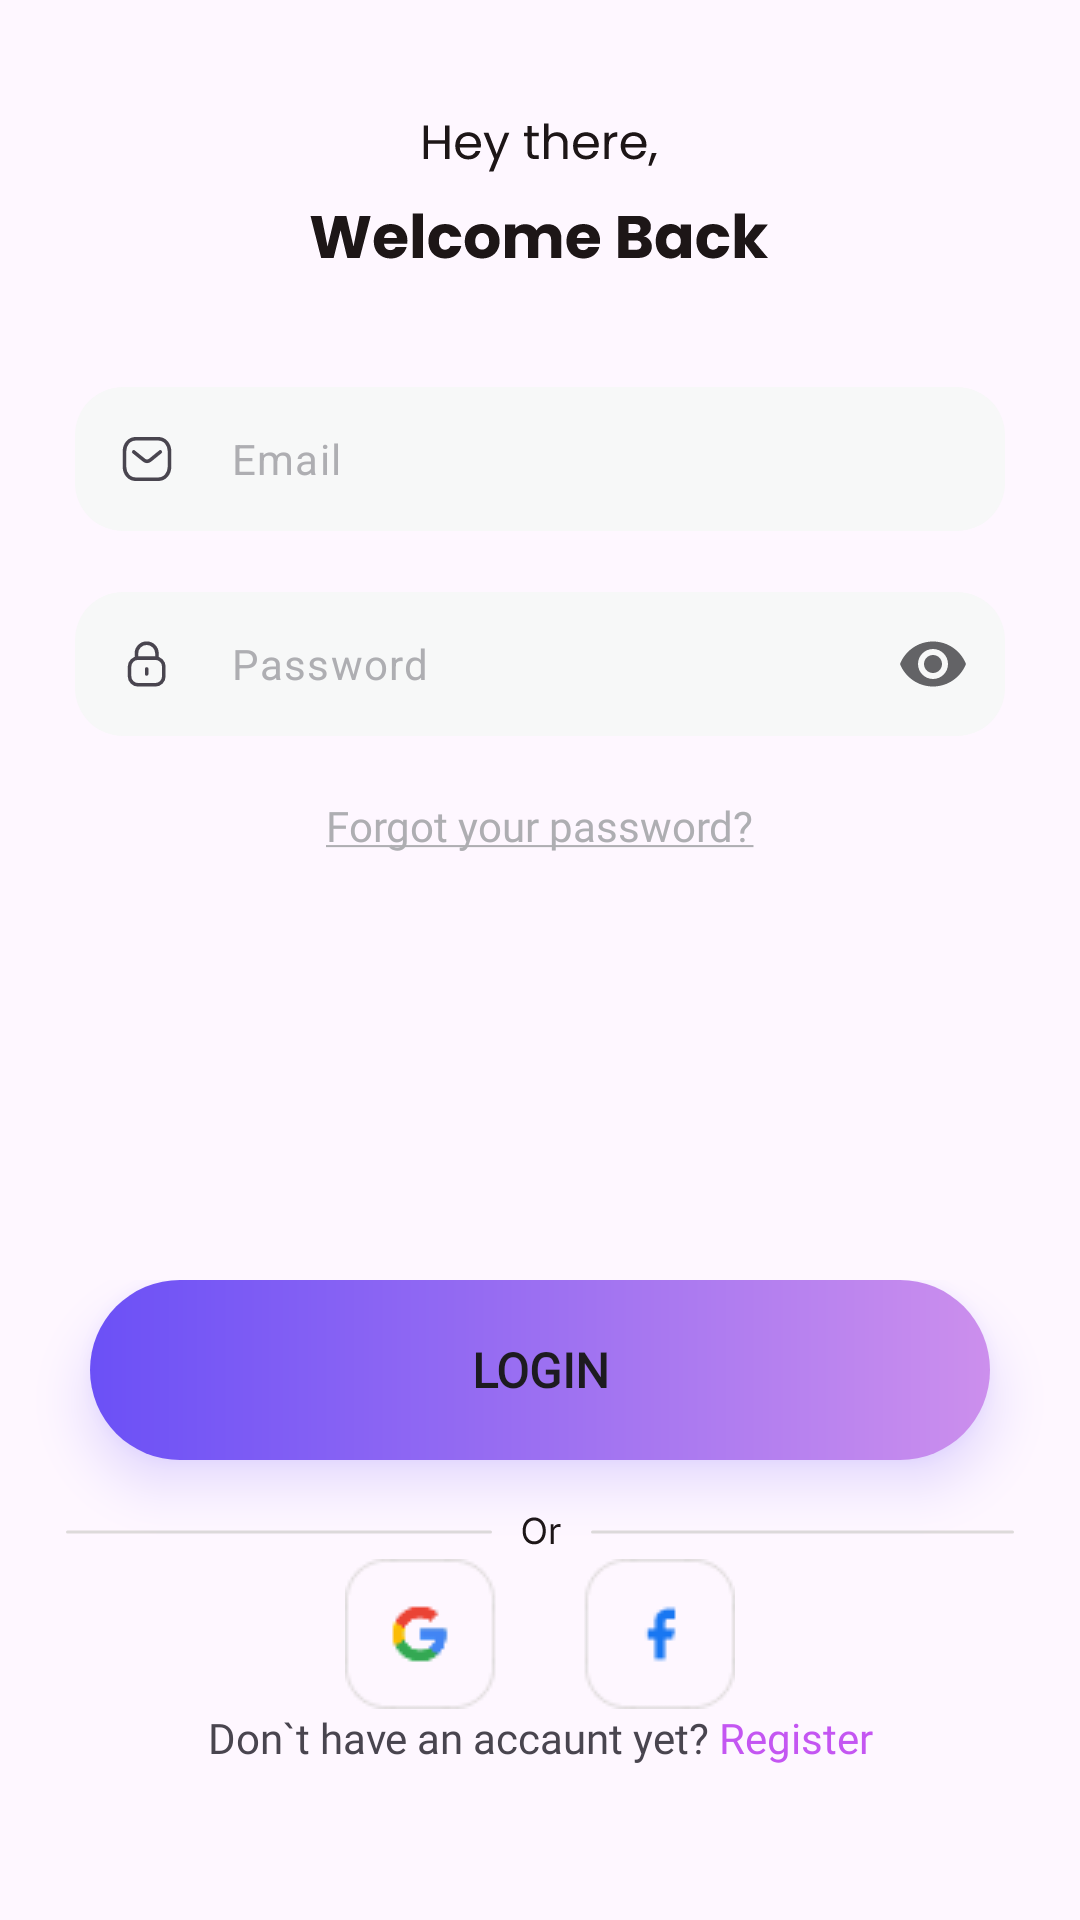

Android layout source for this screen:
<!-- AndroidManifest.xml: application theme Theme.DIDPOOLFit -->
<!-- res/layout/activity_login.xml -->
<?xml version="1.0" encoding="utf-8"?>
<LinearLayout xmlns:android="http://schemas.android.com/apk/res/android"
    xmlns:app="http://schemas.android.com/apk/res-auto"
    xmlns:tools="http://schemas.android.com/tools"
    android:id="@+id/main"
    android:layout_width="match_parent"
    android:layout_height="match_parent"
    tools:context=".LoginActivity"
    android:orientation="vertical">


    <LinearLayout
        android:layout_width="match_parent"
        android:layout_height="0dp"
        android:layout_weight="2"
        android:orientation="vertical">
        <ImageView
            android:layout_marginVertical="35dp"
            android:layout_gravity="center"
            android:layout_width="wrap_content"
            android:layout_height="wrap_content"
            android:src="@drawable/login_title_section"/>

        <com.google.android.material.textfield.TextInputLayout
            android:id="@+id/emailLayout"
            style="@style/Widget.Material3.TextInputLayout.FilledBox"
            android:layout_width="match_parent"
            android:layout_height="wrap_content"
            android:layout_marginHorizontal="25dp"
            app:errorEnabled="true"
            app:hintEnabled="false"
            app:startIconDrawable="@drawable/start_icon_email_field"
            app:boxBackgroundColor="#F7F8F8"
            app:boxStrokeWidth="0dp"
            app:boxStrokeWidthFocused="0dp"
            app:boxCornerRadiusTopStart="16dp"
            app:boxCornerRadiusTopEnd="16dp"
            app:boxCornerRadiusBottomStart="16dp"
            app:boxCornerRadiusBottomEnd="16dp">

            <com.google.android.material.textfield.TextInputEditText
                android:id="@+id/emailInput"
                android:layout_width="match_parent"
                android:layout_height="48dp"
                android:paddingTop="0dp"
                android:paddingBottom="0dp"
                android:gravity="center_vertical"
                android:textSize="14sp"
                android:textColor="#1D1617"
                android:hint="Email"
                android:textColorHint="#AEAEB2"
                android:inputType="textEmailAddress"
                android:maxLength="48" />
        </com.google.android.material.textfield.TextInputLayout>

        <com.google.android.material.textfield.TextInputLayout
            android:id="@+id/passwordLayout"
            style="@style/Widget.Material3.TextInputLayout.FilledBox"
            android:layout_width="match_parent"
            android:layout_height="wrap_content"
            android:layout_marginHorizontal="25dp"
            app:errorEnabled="true"
            app:hintEnabled="false"
            app:startIconDrawable="@drawable/start_input_password_field"
            app:endIconMode="password_toggle"
            app:endIconTint="#636366"
            app:boxBackgroundColor="#F7F8F8"
            app:boxStrokeWidth="0dp"
            app:boxStrokeWidthFocused="0dp"
            app:boxCornerRadiusTopStart="16dp"
            app:boxCornerRadiusTopEnd="16dp"
            app:boxCornerRadiusBottomStart="16dp"
            app:boxCornerRadiusBottomEnd="16dp">

            <com.google.android.material.textfield.TextInputEditText
                android:id="@+id/passwordInput"
                android:layout_width="match_parent"
                android:layout_height="48dp"
                android:paddingTop="0dp"
                android:paddingBottom="0dp"
                android:gravity="center_vertical"
                android:textSize="14sp"
                android:textColor="#1D1617"
                android:hint="Password"
                android:textColorHint="#AEAEB2"
                android:inputType="textPassword"/>
        </com.google.android.material.textfield.TextInputLayout>
        <TextView
            android:id="@+id/forgetPassword"
            android:layout_width="wrap_content"
            android:layout_height="wrap_content"
            android:text="@string/forgot_your_password"
            android:layout_gravity="center"
            android:textColor="#AEAEB2"
            android:textSize="14sp"
            android:fontFamily="@font/poppins_regular"/>
    </LinearLayout>

    <LinearLayout
        android:layout_width="match_parent"
        android:layout_height="0dp"
        android:layout_weight="1"
        android:orientation="vertical">
        <Button
            android:id="@+id/loginButton"
            android:layout_width="match_parent"
            android:layout_height="60dp"
            android:layout_gravity="bottom"
            android:background="@drawable/bg_button_gradient"
            app:icon="@drawable/login_button_icon"
            app:iconGravity="textStart"
            app:iconSize="30dp"
            android:text="Login"
            android:textSize="16sp"
            android:textStyle="bold"
            android:fontFamily="@font/poppins_bold"
            app:backgroundTint="@null"
            android:elevation="10dp"
            android:stateListAnimator="@null"
            android:outlineSpotShadowColor="@color/gradient_end_welcome_btn"
            android:outlineAmbientShadowColor="@color/gradient_end_welcome_btn"
            tools:targetApi="p"
            android:layout_marginHorizontal="30dp"
            android:layout_marginBottom="15dp"/>

        <ImageView
            android:layout_gravity="center"
            android:layout_width="wrap_content"
            android:layout_height="wrap_content"
            android:src="@drawable/or_register_line"/>

        <ImageView
            android:layout_gravity="center"
            android:layout_width="wrap_content"
            android:layout_height="wrap_content"
            android:src="@drawable/social_media"/>
        <LinearLayout
            android:layout_width="match_parent"
            android:layout_height="wrap_content"
            android:gravity="center"
            android:orientation="horizontal">
            <TextView
                android:layout_width="wrap_content"
                android:layout_height="wrap_content"
                android:text="Don`t have an accaunt yet? "
                android:gravity="center"
                android:fontFamily="@font/poppins_regular"/>
            <TextView
                android:id="@+id/registerTextView"
                android:layout_width="wrap_content"
                android:layout_height="wrap_content"
                android:textColor="#C456F2"
                android:fontFamily="@font/poppins_medium"
                android:text="Register"
                android:gravity="center"/>
        </LinearLayout>
    </LinearLayout>
</LinearLayout>
<!-- resources referenced by this layout -->
<resources>
  <color name="gradient_end_welcome_btn">#6B50F6</color>
  <!-- drawable bg_button_gradient (drawable) -->
  <?xml version="1.0" encoding="utf-8"?>
  <shape xmlns:android="http://schemas.android.com/apk/res/android"
      android:shape="rectangle">
      <gradient
          android:startColor="@color/gradient_start_welcome_btn"
          android:endColor="@color/gradient_end_welcome_btn"
          android:angle="180"/>
      <corners
          android:radius="99dp"/>
  
  </shape>
  <!-- drawable start_icon_email_field (drawable) -->
  <vector xmlns:android="http://schemas.android.com/apk/res/android"
      android:width="18dp"
      android:height="18dp"
      android:viewportWidth="18"
      android:viewportHeight="18">
    <path
        android:pathData="M13.427,6.638L10.094,9.348C9.465,9.848 8.579,9.848 7.949,9.348L4.589,6.638"
        android:strokeLineJoin="round"
        android:strokeWidth="1.2"
        android:fillColor="#00000000"
        android:strokeColor="#7B6F72"
        android:strokeLineCap="round"/>
    <path
        android:pathData="M12.682,15.75C14.963,15.756 16.5,13.882 16.5,11.579V6.428C16.5,4.124 14.963,2.25 12.682,2.25H5.318C3.037,2.25 1.5,4.124 1.5,6.428V11.579C1.5,13.882 3.037,15.756 5.318,15.75H12.682Z"
        android:strokeLineJoin="round"
        android:strokeWidth="1.2"
        android:fillColor="#00000000"
        android:strokeColor="#7B6F72"
        android:strokeLineCap="round"/>
  </vector>
  <!-- drawable start_input_password_field (drawable) -->
  <vector xmlns:android="http://schemas.android.com/apk/res/android"
      android:width="18dp"
      android:height="18dp"
      android:viewportWidth="18"
      android:viewportHeight="18">
    <path
        android:pathData="M12.317,7.086V5.476C12.317,3.591 10.789,2.062 8.904,2.062C7.019,2.054 5.485,3.575 5.477,5.461V5.476V7.086"
        android:strokeLineJoin="round"
        android:strokeWidth="1.2"
        android:fillColor="#00000000"
        android:strokeColor="#7B6F72"
        android:strokeLineCap="round"/>
    <path
        android:pathData="M11.762,15.937H6.031C4.461,15.937 3.188,14.664 3.188,13.093V9.876C3.188,8.305 4.461,7.032 6.031,7.032H11.762C13.333,7.032 14.606,8.305 14.606,9.876V13.093C14.606,14.664 13.333,15.937 11.762,15.937Z"
        android:strokeLineJoin="round"
        android:strokeWidth="1.2"
        android:fillColor="#00000000"
        android:strokeColor="#7B6F72"
        android:strokeLineCap="round"/>
    <path
        android:pathData="M8.897,10.652V12.318"
        android:strokeLineJoin="round"
        android:strokeWidth="1.2"
        android:fillColor="#00000000"
        android:strokeColor="#7B6F72"
        android:strokeLineCap="round"/>
  </vector>
  <string name="forgot_your_password"><u>Forgot your password?</u></string>
  <style name="Theme.DIDPOOLFit" parent="Base.Theme.DIDPOOLFit" />
  <color name="gradient_start_welcome_btn">#CC8FED</color>
  <style name="Base.Theme.DIDPOOLFit" parent="Theme.Material3.Light.NoActionBar">
          
          
      </style>
</resources>
